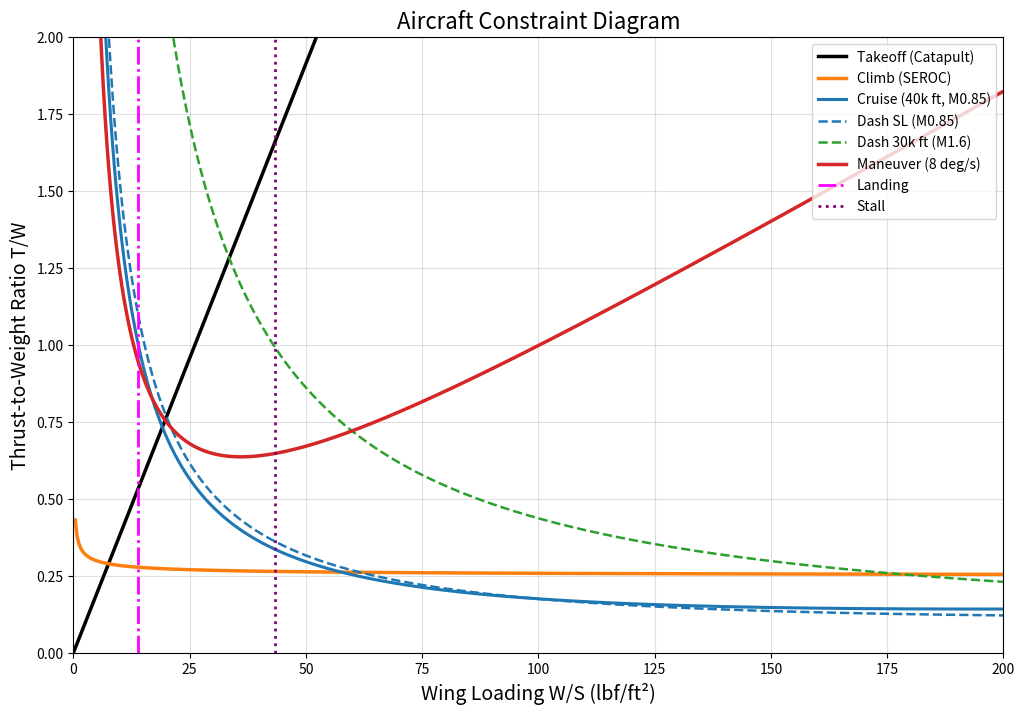

Generate this figure with matplotlib:
import numpy as np
import matplotlib.pyplot as plt

#add ideal and necessary dashes and manuevers to see

#constants (come back)
g = 32.174          # ft/s^2
CD0 = 0.01111       # clean, used for cruise and dashes
W_TO = 55700
AR = 2.066       
n_eng = 2 
e_to = 0.775           
e_cr = 0.82
e_land = 0.725
k_to = 1 / (np.pi * AR * e_to)
k_cr = 1 / (np.pi * AR * e_cr)
k_land = 1 / (np.pi * AR * e_land)
ks = 1.2

CLmax_TO = 1.7
CLmax_L = 2.1
CLmax_climb = np.sqrt(CD0/k_cr) 


rho_40 = 0.000585189         # slug/ft^3 (cruise 40k ft)
a_40 = 968.076               # ft/s
rho_30 = 0.000889378
a_30 = 994.664
rho_20 = 0.00126659
a_20 = 1036.85
rho_sl = 0.00237717          
a_SL = 1116.45
rho_to = 0.00224392          # slug/ft^3 (sea level but 89.8F)

# Wing loading range
W_S = np.linspace(0, 200, 500)  #lbf/ft^2

# Stall
v_stall = 145/1.1
W_S_stall = 0.5 * rho_sl * v_stall**2 * CLmax_L

# Takeoff constraint
s_to = 	306 + 9/12               # C-13-2 catapult stroke length (ft)
T_W_takeoff = ks**2 * W_S / (rho_to * g * CLmax_TO * s_to)

# Catapult Constraints
#
#
#

# climb
SEROC_launch = 200/60  #ft/s (200ft/min)
G = SEROC_launch / (ks * np.sqrt(2 * W_S / (rho_sl * CLmax_climb)))
wf_climb =  0.9314870399999999

T_W_climb = ks**2*CD0/CLmax_climb + CLmax_climb*k_to/(ks**2) + G
T_W_climb = (1/0.8)*(1/0.94)*(n_eng/(n_eng-1))*(wf_climb)*T_W_climb

# Landing constraint 
s_lg = 349                 # ft (COME BACK TO THIS)
l_wf = 0.6196632019352915        # landing weight fraction (find from weight code later)
W_S_landing = s_lg * rho_to/rho_sl * CLmax_L / (80 * l_wf)
print(f"ws landing = {W_S_landing}")

# Cruise and Dash Constraints
def cr_dash_constraint(v, rho, wf, T_dash_ratio):
    q = 0.5 * rho * v**2
    return (q * CD0) / (wf * T_dash_ratio * W_S) + (k_cr * T_dash_ratio * W_S) / (wf * q)

mach_cruise = 0.85
v_cr = mach_cruise * a_40    # ft/s Ma 0.8-0.85 at 40,000ft
cr_wf = 0.6443957522603523  # cruise weight fraction (find from weight code later, figure out if we need cruise 1 or cruise 2)
Tcr_Tto = rho_40/rho_sl                # cruise thrust / take off thrust?
T_W_cruise = cr_dash_constraint(v_cr, rho_40, cr_wf, Tcr_Tto)

mach_dashSL = 0.85
v_dashSL = mach_dashSL * a_SL       # Ma 0.85-0.9 at SL
mid_wf = 0.7806623694686121        
Tdashsl_Tto = 1
T_W_dashSL = cr_dash_constraint(v_dashSL, rho_sl, mid_wf, Tdashsl_Tto)

mach_dashSLideal = 0.9
v_dashSLideal = mach_dashSL * a_SL      
T_W_dashSLideal = cr_dash_constraint(v_dashSLideal, rho_sl, mid_wf, Tdashsl_Tto)


mach_dash30 = 1.6     # 1.6-2.0 at 30kft
v_dash30 = mach_dash30 * a_30          
dash30_wf = mid_wf      #maybe change?
Tdash30_Tto = rho_30/rho_sl     
T_W_dash30 = cr_dash_constraint(v_dash30, rho_30, dash30_wf, Tdash30_Tto)

mach_dash30ideal = 2.0     # 1.6-2.0 at 30kft
v_dash30ideal = mach_dash30ideal * a_30          
T_W_dash30ideal = cr_dash_constraint(v_dash30ideal, rho_30, dash30_wf, Tdash30_Tto)

# Ceiling constraint
ROC_ceiling = 100 / 60    # ft/s (service ceiling from slides)
T_W_ceiling = 0.0 #add eq

# Maneuvering constraint
def manuever_constraint (v, rho, wf, T_man_ratio, psi):
    q = 0.5 * rho * v**2
    n = np.sqrt((psi * v / g)**2 + 1)
    return ((q * CD0) / (T_man_ratio * wf * W_S) + (k_cr * n**2 * wf * W_S) / (T_man_ratio * q))

psi = 8 * np.pi/180    # rad/s (8.0-10.0 deg/sec at 20,000 ft mid mission fuel weight)
v_maneuver = v_cr      # idk yet
T20_Tto = rho_20/rho_sl          # 20kft thrust / take off thrust
man_wf = mid_wf
T_W_maneuver = manuever_constraint(v_maneuver, rho_20, man_wf, T20_Tto, psi)

psi_ideal = 10 * np.pi/180    # rad/s (8.0-10.0 deg/sec at 20,000 ft mid mission fuel weight)
T_W_maneuver_ideal = manuever_constraint(v_maneuver, rho_20, man_wf, T20_Tto, psi_ideal)



# PLOTS
plt.figure(figsize=(12, 8))


plt.plot(W_S, T_W_takeoff, color='black', linewidth=2.5, label='Takeoff (Catapult)')

plt.plot(W_S, T_W_climb, color='tab:orange', linewidth=2.5, label='Climb (SEROC)')

plt.plot(W_S, T_W_cruise, color='tab:blue', linewidth=2.2, label='Cruise (40k ft, M0.85)')

plt.plot(W_S, T_W_dashSL, color='tab:blue', linestyle='--', linewidth=1.8, label='Dash SL (M0.85)')
#plt.plot(W_S, T_W_dashSLideal, color='tab:blue', linestyle=':', linewidth=1.8, label='Dash SL Ideal (M0.9)')

plt.plot(W_S, T_W_dash30, color='tab:green', linestyle='--', linewidth=1.8, label='Dash 30k ft (M1.6)')
#plt.plot(W_S, T_W_dash30ideal, color='tab:green', linestyle=':', linewidth=1.8, label='Dash 30k ft Ideal (M2.0)')

plt.plot(W_S, T_W_maneuver, color='tab:red', linewidth=2.5, label='Maneuver (8 deg/s)')
#plt.plot(W_S, T_W_maneuver_ideal, color='tab:red', linestyle='--', linewidth=2.2, label='Maneuver Ideal (10 deg/s)')

plt.axvline(W_S_landing, color='magenta', linestyle='-.', linewidth=2, label='Landing')
plt.axvline(W_S_stall, color='purple', linestyle=':', linewidth=2, label='Stall')


# Formatting
plt.xlabel('Wing Loading W/S (lbf/ft²)', fontsize=14)
plt.ylabel('Thrust-to-Weight Ratio T/W', fontsize=14)
plt.title('Aircraft Constraint Diagram', fontsize=16)
plt.grid(True, alpha=0.4)
plt.legend(fontsize=10, loc='upper right')

plt.xlim(0, 200)
plt.ylim(0, 2.0)  # Adjust this if needed

plt.show()
